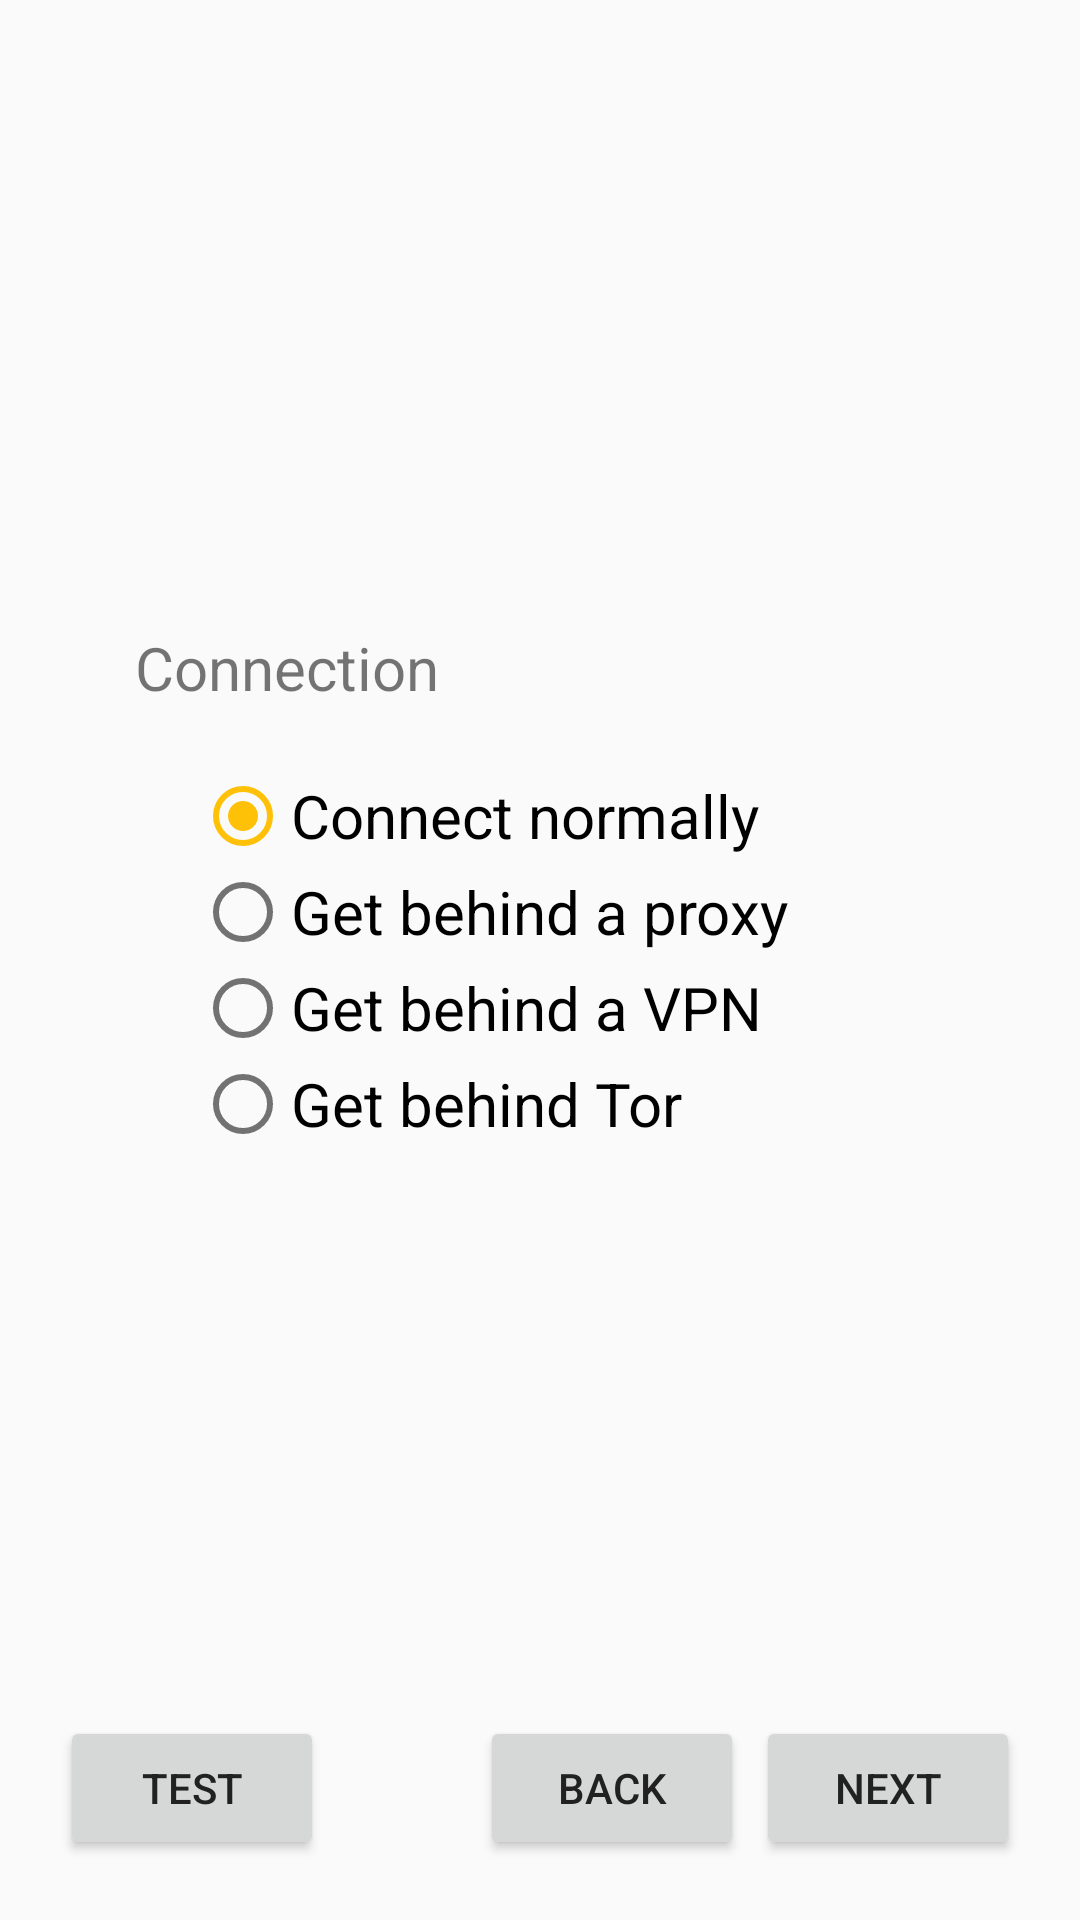

Write the Android layout XML for this screen, with the resource values it uses.
<!-- AndroidManifest.xml: application theme AppTheme -->
<!-- res/layout/layout_1.xml -->
<?xml version="1.0" encoding="utf-8"?>
<RelativeLayout xmlns:android="http://schemas.android.com/apk/res/android"
                xmlns:tools="http://schemas.android.com/tools"
                android:layout_width="match_parent"
                android:layout_height="match_parent">

    <RadioGroup
        android:id="@+id/radio_group"
        android:layout_width="270dp"
        android:layout_height="wrap_content"
        android:layout_gravity="center_horizontal"
        android:layout_marginEnd="20dp"
        android:layout_marginStart="20dp"
        android:padding="20dp"
        android:layout_centerInParent="true"
        >

        <RadioButton
            style="@style/RadioButtonStyle"
            android:layout_width="wrap_content"
            android:layout_height="wrap_content"
            android:checked="true"
            android:text="Connect normally"
            />

        <RadioButton
            style="@style/RadioButtonStyle"
            android:layout_width="wrap_content"
            android:layout_height="wrap_content"
            android:text="Get behind a proxy"
            />

        <RelativeLayout
            android:layout_width="match_parent"
            android:layout_height="wrap_content"
            android:layout_marginStart="32dp"
            android:orientation="vertical"
            android:visibility="gone"
            tools:visibility="visible">

            <Spinner
                android:id="@+id/proxy_spinner"
                android:layout_width="match_parent"
                android:layout_height="wrap_content"/>

            <EditText
                android:id="@+id/ip_edittext"
                style="@style/SquareEditText"
                android:layout_width="130dp"
                android:layout_height="wrap_content"
                android:layout_below="@id/proxy_spinner"
                android:layout_marginEnd="8dp"
                android:layout_marginTop="4dp"/>

            <Spinner
                android:layout_width="match_parent"
                android:layout_height="wrap_content"
                android:layout_below="@id/proxy_spinner"
                android:layout_marginTop="4dp"
                android:layout_toEndOf="@id/ip_edittext"/>

            <LinearLayout
                android:id="@+id/view"
                android:layout_width="match_parent"
                android:layout_height="wrap_content"
                android:layout_below="@id/ip_edittext"
                android:layout_marginTop="4dp"
                android:orientation="horizontal">

                <EditText
                    style="@style/SquareEditText"
                    android:layout_width="0dp"
                    android:layout_height="wrap_content"
                    android:layout_weight="0.475"/>

                <View
                    android:layout_width="0dp"
                    android:layout_height="1dp"
                    android:layout_weight="0.05"/>

                <EditText
                    style="@style/SquareEditText"
                    android:layout_width="0dp"
                    android:layout_height="wrap_content"
                    android:layout_weight="0.475"/>

            </LinearLayout>

            <FrameLayout
                android:layout_width="match_parent"
                android:layout_height="wrap_content"
                android:layout_below="@id/view">

                <LinearLayout
                    android:layout_width="match_parent"
                    android:layout_height="wrap_content"
                    android:layout_marginTop="4dp"
                    android:orientation="vertical">

                    <TextView
                        android:id="@+id/status_textview"
                        android:layout_width="wrap_content"
                        android:layout_height="wrap_content"
                        android:layout_marginBottom="4dp"
                        android:text="Testing Connection...."/>

                    <ProgressBar
                        android:id="@+id/progress_bar"
                        style="@style/Widget.AppCompat.ProgressBar.Horizontal"
                        android:layout_width="match_parent"
                        android:layout_height="20dp"/>

                </LinearLayout>

            </FrameLayout>

        </RelativeLayout>

        <RadioButton
            style="@style/RadioButtonStyle"
            android:layout_width="wrap_content"
            android:layout_height="wrap_content"
            android:text="Get behind a VPN"
            />

        <RadioButton
            style="@style/RadioButtonStyle"
            android:layout_width="wrap_content"
            android:layout_height="wrap_content"
            android:text="Get behind Tor"
            />

    </RadioGroup>

    <TextView
        android:layout_width="270dp"
        android:layout_height="wrap_content"
        android:layout_marginStart="20dp"
        android:text="Connection"
        android:textSize="20sp"
        android:layout_above="@id/radio_group"
        android:layout_centerInParent="true"
        />

    <LinearLayout
        android:layout_width="wrap_content"
        android:layout_height="wrap_content"
        android:layout_alignParentBottom="true"
        android:layout_alignParentEnd="true"
        android:layout_marginBottom="20dp"
        android:layout_marginEnd="20dp"
        android:orientation="horizontal">

        <Button
            android:layout_width="wrap_content"
            android:layout_height="wrap_content"
            android:layout_marginEnd="4dp"
            android:text="Back"/>

        <Button
            android:layout_width="wrap_content"
            android:layout_height="wrap_content"
            android:text="Next"/>
    </LinearLayout>

    <Button
        android:layout_width="wrap_content"
        android:layout_height="wrap_content"
        android:layout_alignParentBottom="true"
        android:layout_marginBottom="20dp"
        android:layout_marginStart="20dp"
        android:text="Test"/>

</RelativeLayout>
<!-- resources referenced by this layout -->
<resources>
  <style name="RadioButtonStyle">
          <item name="android:textSize">20sp</item>
      </style>
  <style name="SquareEditText">
          <item name="android:background">@drawable/square_edittext</item>
      </style>
  <style name="AppTheme" parent="Theme.AppCompat.Light.DarkActionBar">
          
          <item name="colorPrimary">@color/colorPrimary</item>
          <item name="colorPrimaryDark">@color/colorPrimaryDark</item>
          <item name="colorAccent">@color/colorAccent</item>
          <item name="android:textColorPrimary">@color/text_color_primary</item>
          <item name="android:textColorSecondary">@color/text_color_secondary</item>
      </style>
  <!-- drawable square_edittext (drawable) -->
  <?xml version="1.0" encoding="utf-8"?>
  <shape xmlns:android="http://schemas.android.com/apk/res/android"
      android:shape="rectangle">
  
      <solid
          android:color="@android:color/white" />
  
      <corners
          android:radius="2dp" />
  
      <stroke
          android:width="1dp"
          android:color="@android:color/black" />
  
  </shape>
  <color name="colorPrimary">#18AEB5</color>
  <color name="colorPrimaryDark">#01969C</color>
  <color name="colorAccent">#ffc107</color>
  <color name="text_color_primary">#212121</color>
  <color name="text_color_secondary">#727272</color>
</resources>
